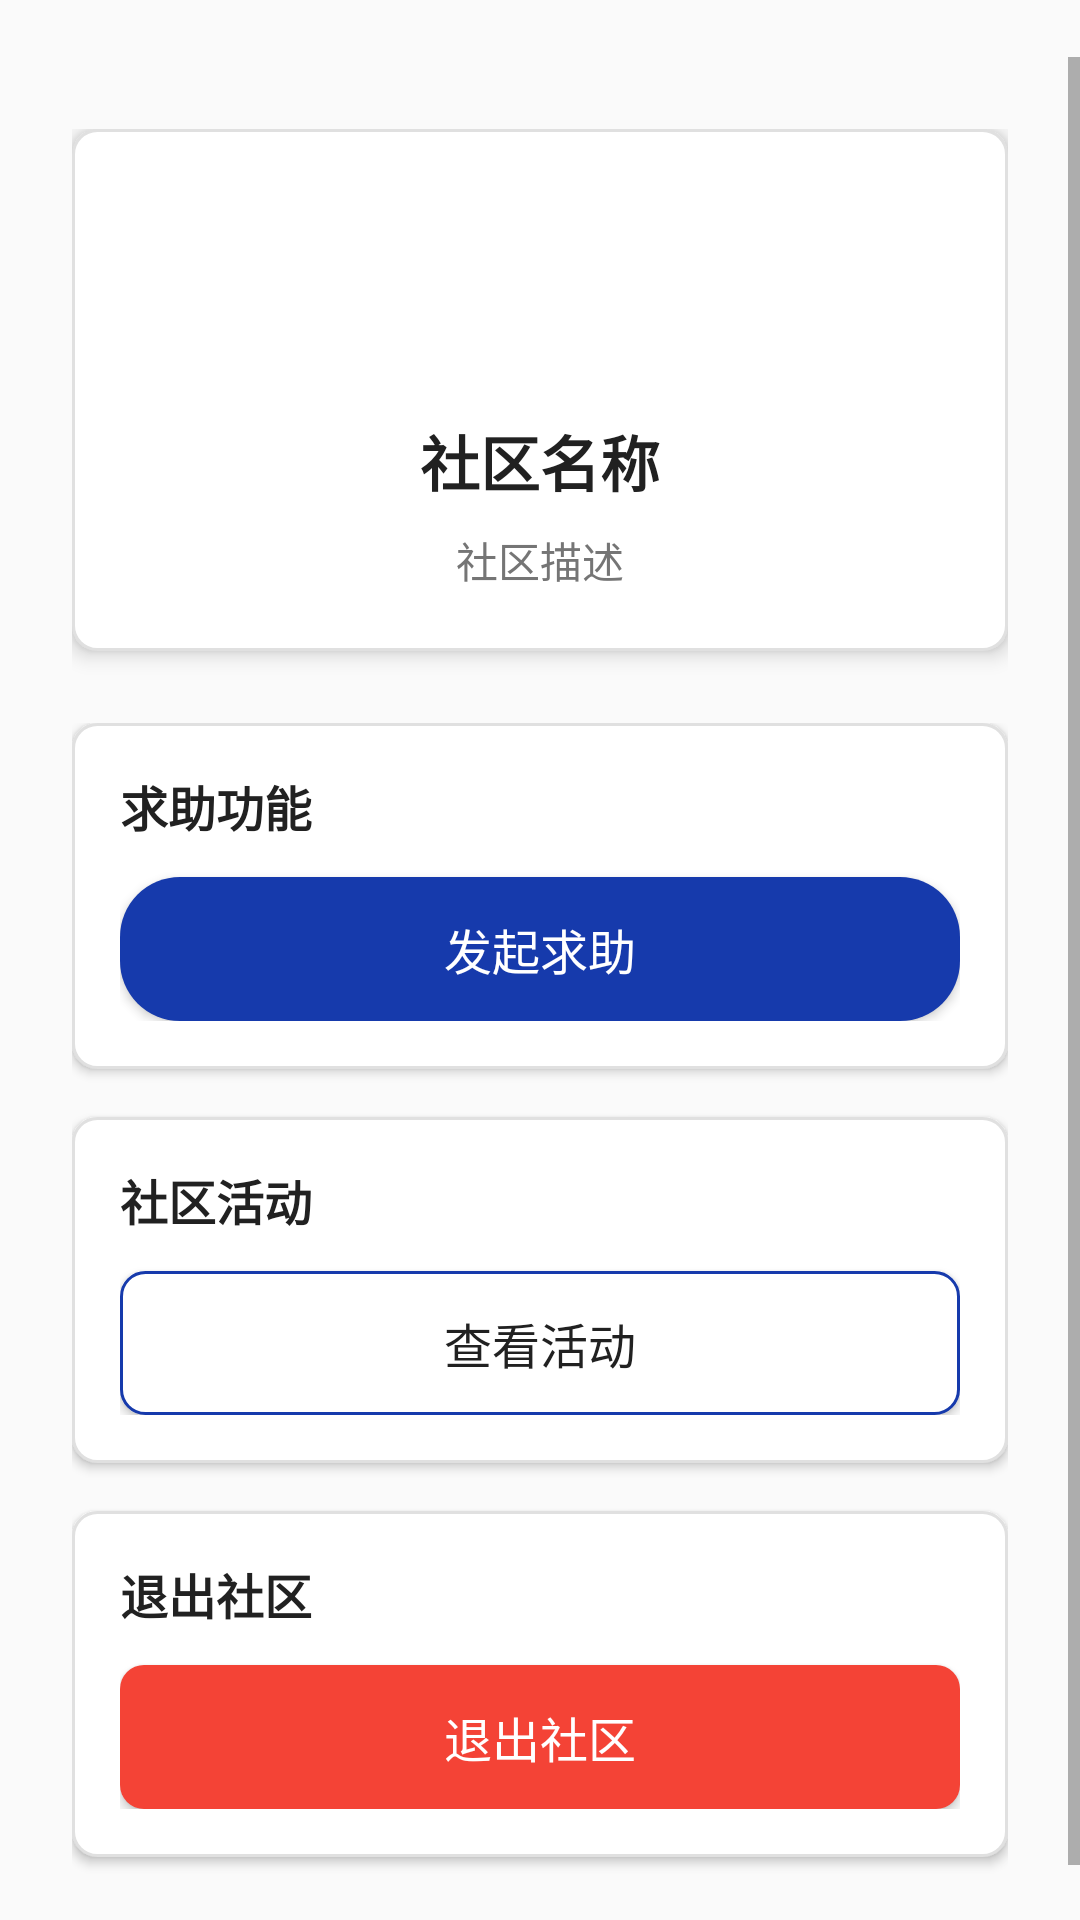

This screen was rendered from an Android layout file. Write that file and the resources it references.
<!-- AndroidManifest.xml: application theme Theme.Shiwujie -->
<!-- res/layout/fragment_blind_community_joined.xml -->
<?xml version="1.0" encoding="utf-8"?>
<LinearLayout xmlns:android="http://schemas.android.com/apk/res/android"
    xmlns:app="http://schemas.android.com/apk/res-auto"
    android:layout_width="match_parent"
    android:layout_height="match_parent"
    android:orientation="vertical"
    android:fitsSystemWindows="true"
    android:background="@color/background_light">

    
    <View
        android:layout_width="match_parent"
        android:layout_height="0dp"
        android:layout_weight="0.03"
        android:background="@color/background_light" />

    
    <ScrollView
        android:layout_width="match_parent"
        android:layout_height="0dp"
        android:layout_weight="0.97"
        android:background="@color/background_light">

        <LinearLayout
            android:layout_width="match_parent"
            android:layout_height="wrap_content"
            android:orientation="vertical"
            android:padding="24dp">

            
            <LinearLayout
                android:layout_width="match_parent"
                android:layout_height="wrap_content"
                android:layout_marginBottom="24dp"
                android:background="@drawable/card_background"
                android:elevation="4dp"
                android:orientation="vertical"
                android:padding="20dp">

                <ImageView
                    android:layout_width="60dp"
                    android:layout_height="60dp"
                    android:layout_gravity="center_horizontal"
                    android:layout_marginBottom="16dp"
                    android:background="@drawable/circle_background_light"
                    android:padding="12dp"
                    android:src="@drawable/community"
                    android:tint="@color/blue_primary" />

                <TextView
                    android:id="@+id/communityNameText"
                    android:layout_width="wrap_content"
                    android:layout_height="wrap_content"
                    android:layout_gravity="center_horizontal"
                    android:text="社区名称"
                    android:textColor="@color/text_primary"
                    android:textSize="20sp"
                    android:textStyle="bold" />

                <TextView
                    android:id="@+id/communityDescriptionText"
                    android:layout_width="wrap_content"
                    android:layout_height="wrap_content"
                    android:layout_gravity="center_horizontal"
                    android:layout_marginTop="8dp"
                    android:text="社区描述"
                    android:textColor="@color/text_secondary"
                    android:textSize="14sp" />

            </LinearLayout>

            
            <LinearLayout
                android:layout_width="match_parent"
                android:layout_height="wrap_content"
                android:orientation="vertical">

                
                <LinearLayout
                    android:layout_width="match_parent"
                    android:layout_height="wrap_content"
                    android:layout_marginBottom="16dp"
                    android:background="@drawable/card_background"
                    android:elevation="2dp"
                    android:orientation="vertical"
                    android:padding="16dp">

                    <TextView
                        android:layout_width="wrap_content"
                        android:layout_height="wrap_content"
                        android:layout_marginBottom="12dp"
                        android:text="求助功能"
                        android:textColor="@color/text_primary"
                        android:textSize="16sp"
                        android:textStyle="bold" />

                    <Button
                        android:id="@+id/helpButton"
                        android:layout_width="match_parent"
                        android:layout_height="48dp"
                        android:background="@drawable/button_primary"
                        android:text="发起求助"
                        android:textColor="@color/white"
                        android:textSize="16sp" />

                </LinearLayout>

                
                <LinearLayout
                    android:layout_width="match_parent"
                    android:layout_height="wrap_content"
                    android:layout_marginBottom="16dp"
                    android:background="@drawable/card_background"
                    android:elevation="2dp"
                    android:orientation="vertical"
                    android:padding="16dp">

                    <TextView
                        android:layout_width="wrap_content"
                        android:layout_height="wrap_content"
                        android:layout_marginBottom="12dp"
                        android:text="社区活动"
                        android:textColor="@color/text_primary"
                        android:textSize="16sp"
                        android:textStyle="bold" />

                    <Button
                        android:id="@+id/activityButton"
                        android:layout_width="match_parent"
                        android:layout_height="48dp"
                        android:background="@drawable/button_secondary"
                        android:text="查看活动"
                        android:textColor="@color/text_primary"
                        android:textSize="16sp" />

                </LinearLayout>

                
                <LinearLayout
                    android:layout_width="match_parent"
                    android:layout_height="wrap_content"
                    android:layout_marginBottom="16dp"
                    android:background="@drawable/card_background"
                    android:elevation="2dp"
                    android:orientation="vertical"
                    android:padding="16dp">

                    <TextView
                        android:layout_width="wrap_content"
                        android:layout_height="wrap_content"
                        android:layout_marginBottom="12dp"
                        android:text="退出社区"
                        android:textColor="@color/text_primary"
                        android:textSize="16sp"
                        android:textStyle="bold" />

                    <Button
                        android:id="@+id/leaveButton"
                        android:layout_width="match_parent"
                        android:layout_height="48dp"
                        android:background="@drawable/bg_button_red"
                        android:text="退出社区"
                        android:textColor="@color/white"
                        android:textSize="16sp" />

                </LinearLayout>

            </LinearLayout>

        </LinearLayout>

    </ScrollView>

</LinearLayout>
<!-- resources referenced by this layout -->
<resources>
  <color name="background_light">#FAFAFA</color>
  <color name="blue_primary">#163AAC</color>
  <color name="text_primary">#212121</color>
  <color name="text_secondary">#757575</color>
  <color name="white">#FFFFFFFF</color>
  <!-- drawable bg_button_red (drawable) -->
  <?xml version="1.0" encoding="utf-8"?>
  <selector xmlns:android="http://schemas.android.com/apk/res/android">
      <item android:state_pressed="true">
          <shape android:shape="rectangle">
              <solid android:color="#B71C1C"/>
              <corners android:radius="8dp"/>
          </shape>
      </item>
      <item>
          <shape android:shape="rectangle">
              <solid android:color="#F44336"/>
              <corners android:radius="8dp"/>
          </shape>
      </item>
  </selector>
  <!-- drawable button_primary (drawable) -->
  <?xml version="1.0" encoding="utf-8"?>
  <shape xmlns:android="http://schemas.android.com/apk/res/android"
      android:shape="rectangle">
      <solid android:color="@color/blue_primary" />
      <corners android:radius="20dp" />
  </shape>
  <!-- drawable button_secondary (drawable) -->
  <?xml version="1.0" encoding="utf-8"?>
  <shape xmlns:android="http://schemas.android.com/apk/res/android">
      <solid android:color="@color/white" />
      <corners android:radius="8dp" />
      <stroke
          android:width="1dp"
          android:color="@color/blue_primary" />
  </shape>
  <!-- drawable card_background (drawable) -->
  <?xml version="1.0" encoding="utf-8"?>
  <shape xmlns:android="http://schemas.android.com/apk/res/android">
      <solid android:color="#FFFFFF" />
      <corners android:radius="8dp" />
      <stroke
          android:width="1dp"
          android:color="#E0E0E0" />
  </shape>
  <style name="Theme.Shiwujie" parent="Theme.MaterialComponents.DayNight.NoActionBar">
          <item name="colorPrimary">@color/primary_blue</item>
          <item name="colorPrimaryVariant">@color/primary_blue</item>
          <item name="colorOnPrimary">@color/white</item>
          
          <item name="colorSecondary">@color/primary_blue</item>
          <item name="colorSecondaryVariant">@color/primary_blue</item>
          <item name="colorOnSecondary">@color/black</item>
          
          <item name="android:statusBarColor">?attr/colorPrimaryVariant</item>
      </style>
  <color name="primary_blue">#163AAC</color>
  <color name="black">#FF000000</color>
</resources>
